Run: headless pygame with SDL's dummy video driver; simulated clock (each Clock.tick advances the game by its frame time, no real sleeping); random seed 0; keys injected as events and as key.get_pressed() state; mouse plan: one left click at the window centre at the start of phase 2, then a move to the lower-right quarter at the start of phase 3.
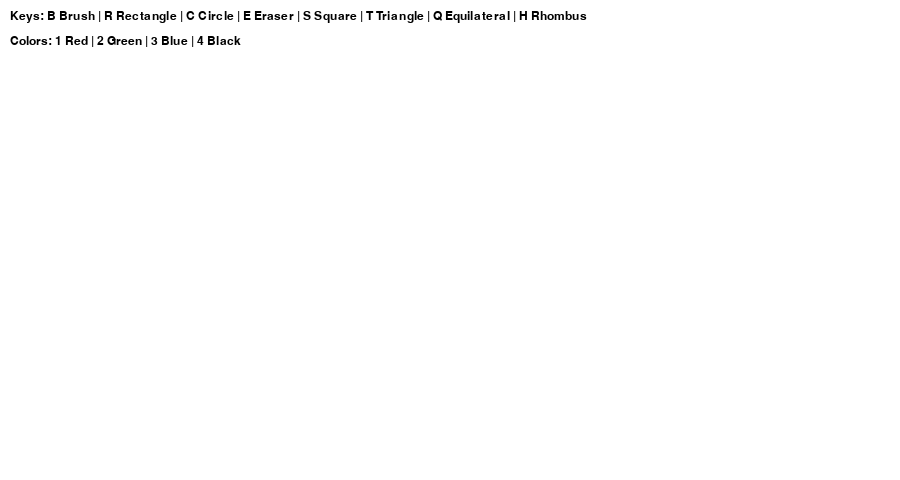
Frame 1 of 4 · flips 1–60 · no input
Frame 2 of 4 · flips 61–180 · clicked the window centre · tapped SPACE, RETURN · held RIGHT (→), D · screen unchanged from frame 1, image omitted
Frame 3 of 4 · flips 181–300 · moved the mouse to the lower-right quarter · held DOWN (↓), S · screen unchanged from frame 2, image omitted
Frame 4 of 4 · flips 301–420 · held LEFT (←), A, UP (↑), W · screen unchanged from frame 3, image omitted

The pygame program that drew these frames:

import pygame

pygame.init()

WIDTH, HEIGHT = 900, 480
screen = pygame.display.set_mode((WIDTH, HEIGHT))
pygame.display.set_caption("Paint")
clock = pygame.time.Clock()

# Colors
BLACK = (0, 0, 0)
WHITE = (255, 255, 255)
RED = (255, 0, 0)
GREEN = (0, 255, 0)
BLUE = (0, 0, 255)

current_color = BLUE
tool = "brush"
radius = 10
drawing = False
start_pos = None

canvas = pygame.Surface((WIDTH, HEIGHT))
canvas.fill(WHITE)


def draw_text(text, x, y):
    """Function to display text on the screen."""
    font = pygame.font.SysFont("Arial", 18)
    img = font.render(text, True, BLACK)
    screen.blit(img, (x, y))


def draw_square(start, end, color):
    """Draw a square based on two corner points."""
    side_length = min(abs(end[0] - start[0]), abs(end[1] - start[1]))
    rect = pygame.Rect(start[0], start[1], side_length, side_length)
    pygame.draw.rect(canvas, color, rect, 2)


def draw_right_triangle(start, end, color):
    """Draw a right triangle using two points (forming the base and height)."""
    x1, y1 = start
    x2, y2 = end
    points = [(x1, y1), (x2, y1), (x1, y2)]  # right-angle triangle
    pygame.draw.polygon(canvas, color, points, 2)


def draw_equilateral_triangle(start, end, color):
    """Draw an equilateral triangle."""
    x1, y1 = start
    x2, y2 = end
    side_length = int(((x2 - x1) ** 2 + (y2 - y1) ** 2) ** 0.5)
    
    # Calculate the height of the equilateral triangle
    height = (side_length * (3 ** 0.5)) / 2

    # Points of the equilateral triangle
    points = [
        (x1, y1),
        (x2, y2),
        (x1 + side_length // 2, y1 - height)
    ]
    pygame.draw.polygon(canvas, color, points, 2)


def draw_rhombus(start, end, color):
    """Draw a rhombus using two diagonal points."""
    x1, y1 = start
    x2, y2 = end
    
    # Calculate the mid-point of the diagonal and define the rhombus' points
    center_x = (x1 + x2) // 2
    center_y = (y1 + y2) // 2
    points = [
        (x1, center_y),  # top left
        (center_x, y1),  # top right
        (x2, center_y),  # bottom right
        (center_x, y2)   # bottom left
    ]
    pygame.draw.polygon(canvas, color, points, 2)


running = True

while running:
    screen.blit(canvas, (0, 0))

    # Display instructions
    draw_text("Keys: B Brush | R Rectangle | C Circle | E Eraser | S Square | T Triangle | Q Equilateral | H Rhombus", 10, 10)
    draw_text("Colors: 1 Red | 2 Green | 3 Blue | 4 Black", 10, 35)

    for event in pygame.event.get():
        if event.type == pygame.QUIT:
            running = False

        if event.type == pygame.KEYDOWN:
            # Tools
            if event.key == pygame.K_b:
                tool = "brush"
            elif event.key == pygame.K_r:
                tool = "rectangle"
            elif event.key == pygame.K_c:
                tool = "circle"
            elif event.key == pygame.K_e:
                tool = "eraser"
            elif event.key == pygame.K_s:  # New: Square tool
                tool = "square"
            elif event.key == pygame.K_t:  # New: Right triangle tool
                tool = "right_triangle"
            elif event.key == pygame.K_q:  # New: Equilateral triangle tool
                tool = "equilateral_triangle"
            elif event.key == pygame.K_h:  # New: Rhombus tool
                tool = "rhombus"

            # Colors
            elif event.key == pygame.K_1:
                current_color = RED
            elif event.key == pygame.K_2:
                current_color = GREEN
            elif event.key == pygame.K_3:
                current_color = BLUE
            elif event.key == pygame.K_4:
                current_color = BLACK

        if event.type == pygame.MOUSEBUTTONDOWN:
            if event.button == 1:
                drawing = True
                start_pos = event.pos

            elif event.button == 4:
                radius += 1

            elif event.button == 5:
                radius = max(1, radius - 1)

        if event.type == pygame.MOUSEBUTTONUP:
            if event.button == 1:
                drawing = False
                end_pos = event.pos

                # Tool-based drawing
                if tool == "rectangle":
                    x1, y1 = start_pos
                    x2, y2 = end_pos
                    rect = pygame.Rect(
                        min(x1, x2),
                        min(y1, y2),
                        abs(x2 - x1),
                        abs(y2 - y1)
                    )
                    pygame.draw.rect(canvas, current_color, rect, 2)

                elif tool == "circle":
                    x1, y1 = start_pos
                    x2, y2 = end_pos
                    circle_radius = int(((x2 - x1) ** 2 + (y2 - y1) ** 2) ** 0.5)
                    pygame.draw.circle(canvas, current_color, start_pos, circle_radius, 2)

                elif tool == "square":
                    draw_square(start_pos, end_pos, current_color)  # Draw square

                elif tool == "right_triangle":
                    draw_right_triangle(start_pos, end_pos, current_color)  # Draw right triangle

                elif tool == "equilateral_triangle":
                    draw_equilateral_triangle(start_pos, end_pos, current_color)  # Draw equilateral triangle

                elif tool == "rhombus":
                    draw_rhombus(start_pos, end_pos, current_color)  # Draw rhombus

        if event.type == pygame.MOUSEMOTION:
            if drawing:
                if tool == "brush":
                    pygame.draw.circle(canvas, current_color, event.pos, radius)

                elif tool == "eraser":
                    pygame.draw.circle(canvas, WHITE, event.pos, radius)

    # Preview shape while dragging (only for specific shapes)
    if drawing and tool in ["rectangle", "circle", "square", "right_triangle", "equilateral_triangle", "rhombus"]:
        mouse_pos = pygame.mouse.get_pos()

        if tool == "rectangle":
            x1, y1 = start_pos
            x2, y2 = mouse_pos
            rect = pygame.Rect(
                min(x1, x2),
                min(y1, y2),
                abs(x2 - x1),
                abs(y2 - y1)
            )
            pygame.draw.rect(screen, current_color, rect, 2)

        elif tool == "circle":
            x1, y1 = start_pos
            x2, y2 = mouse_pos
            circle_radius = int(((x2 - x1) ** 2 + (y2 - y1) ** 2) ** 0.5)
            pygame.draw.circle(screen, current_color, start_pos, circle_radius, 2)

        elif tool == "square":
            draw_square(start_pos, mouse_pos, current_color)  # Preview square

        elif tool == "right_triangle":
            draw_right_triangle(start_pos, mouse_pos, current_color)  # Preview right triangle

        elif tool == "equilateral_triangle":
            draw_equilateral_triangle(start_pos, mouse_pos, current_color)  # Preview equilateral triangle

        elif tool == "rhombus":
            draw_rhombus(start_pos, mouse_pos, current_color)  # Preview rhombus

    pygame.display.flip()
    clock.tick(60)

pygame.quit()
